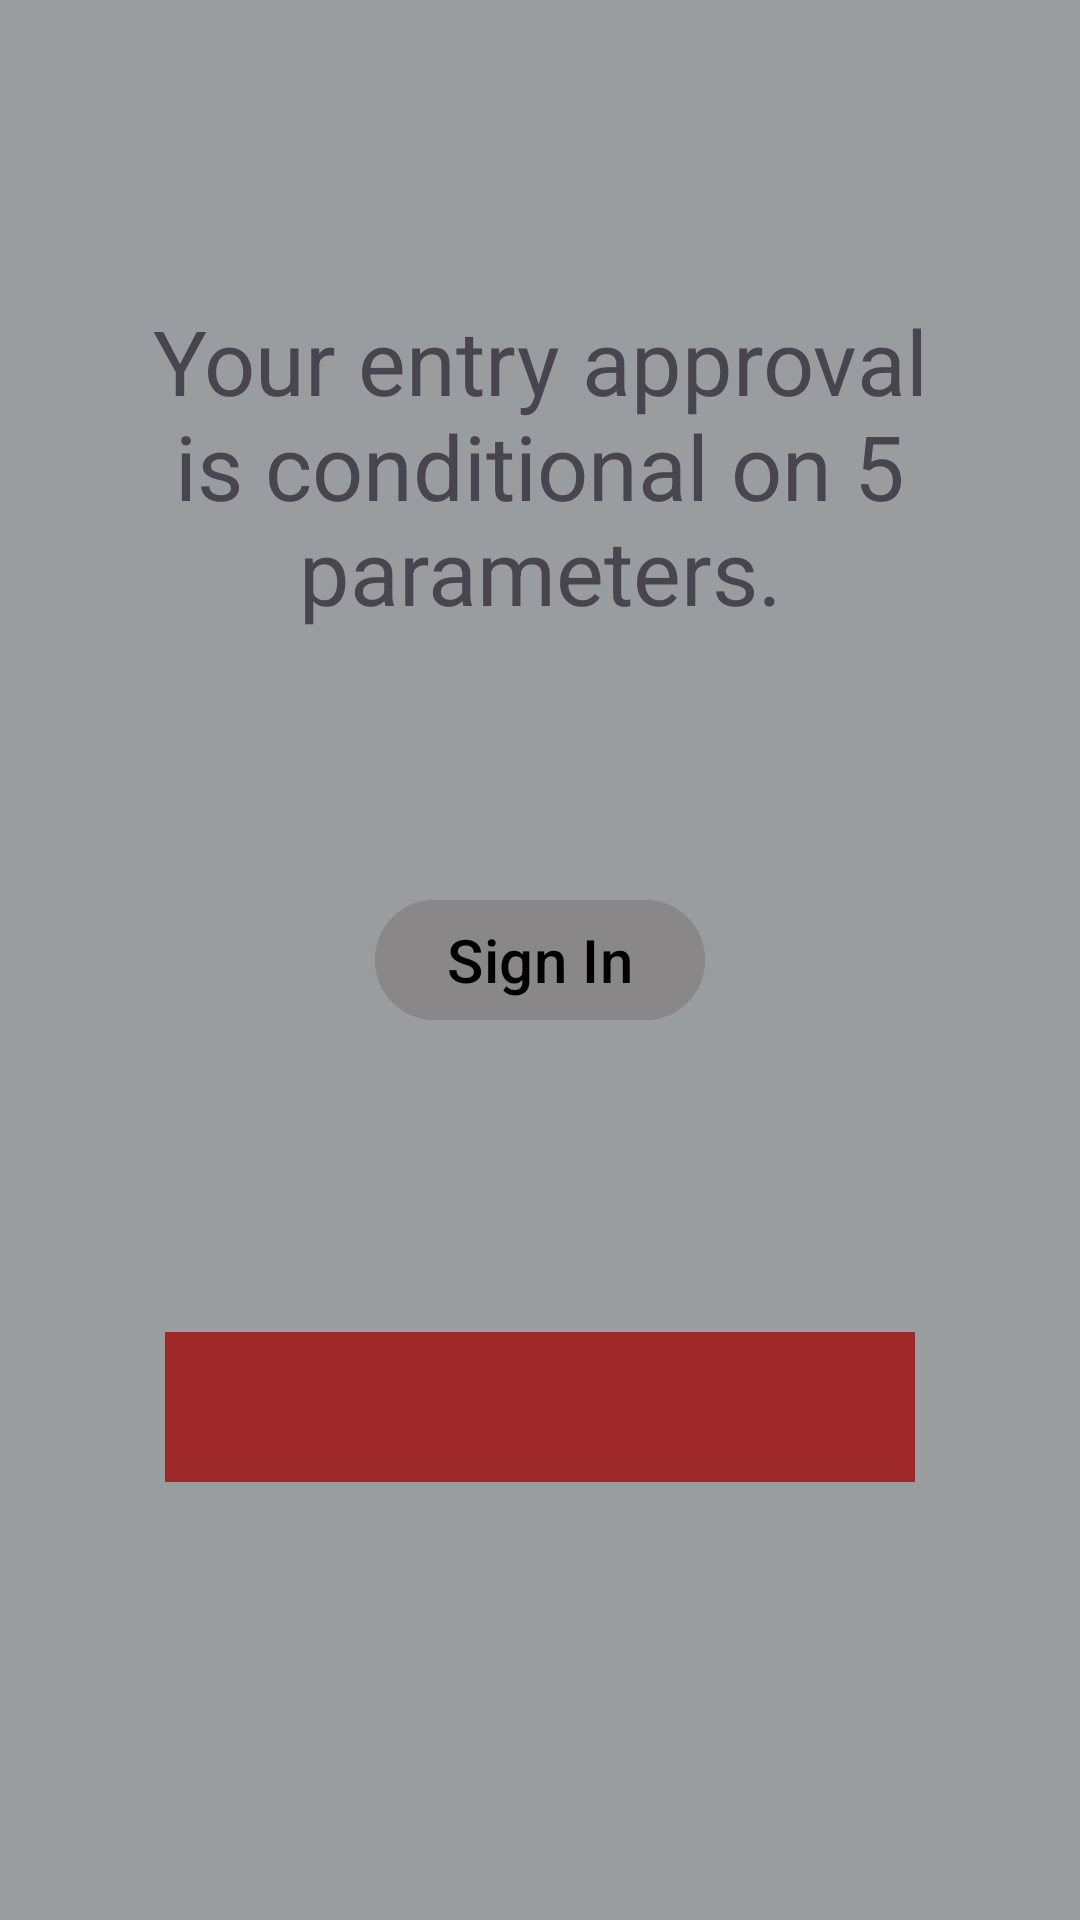

The Android layout XML behind this screen, and the referenced resources:
<!-- AndroidManifest.xml: application theme Theme.HW1_Secur_Mob -->
<!-- res/layout/activity_sign_in.xml -->
<?xml version="1.0" encoding="utf-8"?>
<RelativeLayout xmlns:android="http://schemas.android.com/apk/res/android"
    android:layout_width="match_parent"
    android:layout_height="match_parent"
    android:background="#999DA0">




    <TextView
        android:layout_width="wrap_content"
        android:layout_height="wrap_content"
        android:layout_centerHorizontal="true"
        android:layout_marginTop="100dp"
        android:textSize="30dp"
        android:gravity="center"
        android:text="Your entry approval is conditional on 5 parameters."
        />



    <com.google.android.material.button.MaterialButton
        android:id="@+id/signin_BTN"
        android:layout_width="wrap_content"
        android:layout_height="wrap_content"
        android:layout_marginTop="60dp"
        android:layout_marginEnd="50dp"
        android:layout_centerInParent="true"
        android:textSize="20sp"
        android:text="Sign In"
        android:textColor="@color/black"
        android:backgroundTint="#898787"
        />


    <androidx.appcompat.widget.LinearLayoutCompat
        android:layout_width="wrap_content"
        android:layout_height="wrap_content"
        android:orientation="horizontal"
        android:weightSum="5"
        android:layout_below="@id/signin_BTN"
        android:layout_centerHorizontal="true"
        android:layout_marginTop="100dp">

        <TextView
            android:id="@+id/place1"
            android:layout_width="50dp"
            android:layout_height="50dp"
            android:layout_weight="1"
            android:background="@color/red"

            />

        <TextView
            android:id="@+id/place2"
            android:layout_width="50dp"
            android:layout_height="50dp"
            android:layout_weight="1"
            android:layout_toEndOf="@id/place1"
            android:background="@color/red"
            />

        <TextView
            android:id="@+id/place3"
            android:layout_width="50dp"
            android:layout_height="50dp"
            android:layout_weight="1"
            android:layout_toEndOf="@id/place2"
            android:background="@color/red"
            />

        <TextView
            android:id="@+id/place4"
            android:layout_width="50dp"
            android:layout_height="50dp"
            android:layout_weight="1"
            android:layout_toEndOf="@id/place3"
            android:background="@color/red"/>

        <TextView
            android:id="@+id/place5"
            android:layout_width="50dp"
            android:layout_height="50dp"
            android:layout_weight="1"
            android:layout_toEndOf="@id/place4"
            android:background="@color/red"/>

    </androidx.appcompat.widget.LinearLayoutCompat>







</RelativeLayout>
<!-- resources referenced by this layout -->
<resources>
  <color name="black">#FF000000</color>
  <color name="red">#9E2828</color>
  <style name="Theme.HW1_Secur_Mob" parent="Base.Theme.HW1_Secur_Mob" />
  <style name="Base.Theme.HW1_Secur_Mob" parent="Theme.Material3.DayNight.NoActionBar">
          
          
      </style>
</resources>
